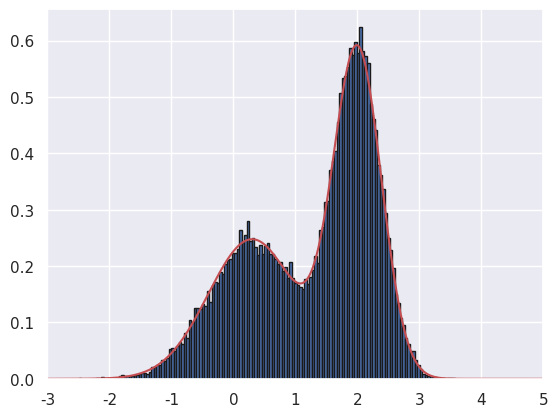

Python code for this plot:
#!/usr/bin/env python3
# -*- coding: utf-8 -*-

"""
@File : monte_carlo_accept_reject_sample.py
@Author : jeffsheng
@Date : 2020/2/20 0020
@Desc : 蒙特卡洛思想下的接受拒绝采样
蒙特卡洛思想：精确解析的方法不行的时候，我们就采用大量样本近似的方法去对问题进行近似求解，在大数定理的支撑下，
这种大样本近似方法最终的期望是和精确解是一致的，这就是蒙特卡洛方法的理论支撑
"""

import numpy as np
import matplotlib.pyplot as plt
from scipy.stats import uniform, norm
import seaborn
seaborn.set()

# 目标采样分布的概率密度函数
def p(x):
    return (0.3 * np.exp(-(x - 0.3) ** 2) + 0.7 * np.exp(-(x - 2.) ** 2 / 0.3)) / 1.2113

# 建议分布
norm_rv = norm(loc=1.4, scale=1.2)
# C 值
C = 2.5

uniform_rv = uniform(loc=0, scale=1)
sample = []

for i in range(100000):
    Y = norm_rv.rvs(1)[0]
    U = uniform_rv.rvs(1)[0]
    if p(Y) >= U * C * norm_rv.pdf(Y):
        sample.append(Y)

x = np.arange(-3., 5., 0.01)
plt.gca().axes.set_xlim(-3, 5)
plt.plot(x, p(x), color='r')
plt.hist(sample, color='b', bins=150, density=True, edgecolor='k')
plt.show()



